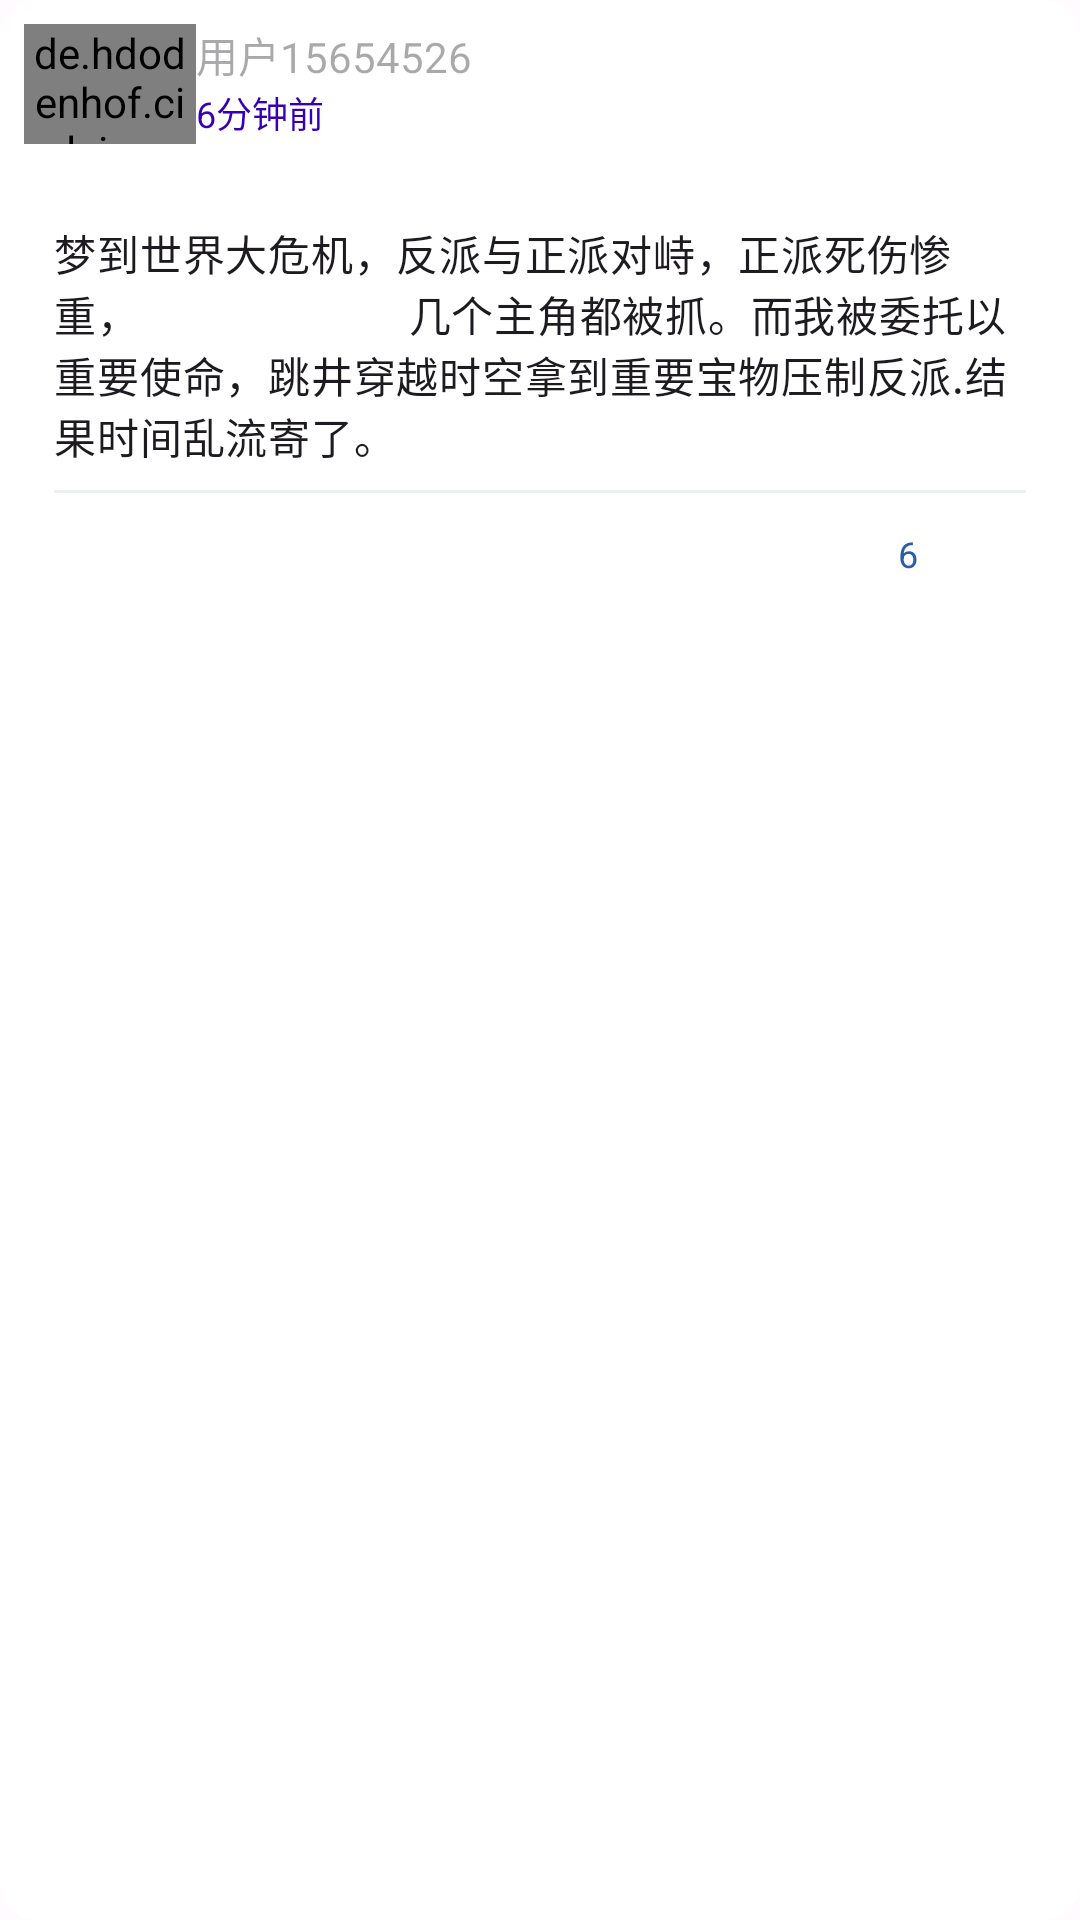

Reconstruct the res/layout file that produces this screen, plus the resources it refers to.
<!-- AndroidManifest.xml: application theme AppTheme -->
<!-- res/layout/layout_dream_item.xml -->
<?xml version="1.0" encoding="utf-8"?>
<com.google.android.material.card.MaterialCardView
        xmlns:android="http://schemas.android.com/apk/res/android"
        xmlns:tools="http://schemas.android.com/tools"
        android:layout_width="match_parent"
        android:layout_height="wrap_content"
        xmlns:app="http://schemas.android.com/apk/res-auto"
        app:cardBackgroundColor="@color/white"
        app:layout_constraintTop_toTopOf="parent"
        app:strokeColor="@color/white"
        app:strokeWidth="1dp"
        android:layout_margin="2dp" tools:ignore="UsingOnClickInXml">

    <LinearLayout
            android:layout_width="match_parent"
            android:layout_height="wrap_content"
            android:orientation="vertical"
            android:layout_margin="8dp">

        <LinearLayout
                android:layout_width="match_parent"
                android:layout_height="40dp"
                android:orientation="horizontal">
            
            <de.hdodenhof.circleimageview.CircleImageView
                    android:id="@+id/pro_file"
                    android:layout_width="0dp"
                    android:layout_weight="1"
                    android:layout_height="match_parent"
                    android:src="@mipmap/dream_round">
            </de.hdodenhof.circleimageview.CircleImageView>

            <LinearLayout
                    android:layout_width="0dp"
                    android:layout_height="wrap_content"
                    android:layout_weight="5"
                    android:orientation="vertical">

                <TextView
                        android:id="@+id/dream_user"
                        android:layout_width="wrap_content"
                        android:text="用户15654526"
                        android:enabled="false"
                        android:layout_height="wrap_content">
                </TextView>

                <TextView
                        android:id="@+id/dream_time"
                        android:layout_width="wrap_content"
                        android:text="6分钟前"
                        android:textSize="12dp"
                        android:textColor="@color/purple_700"
                        android:layout_height="wrap_content">
                </TextView>
            </LinearLayout>

        </LinearLayout>

        <LinearLayout
                android:layout_width="match_parent"
                android:layout_height="wrap_content"
                android:orientation="vertical"
                android:padding="10dp">


            <TextView
                    android:id="@+id/dream_content"
                    android:layout_width="wrap_content"
                    android:layout_height="wrap_content"
                    android:layout_marginTop="16dp"
                    android:text="梦到世界大危机，反派与正派对峙，正派死伤惨重，
                        几个主角都被抓。而我被委托以重要使命，跳井穿越时空拿到重要宝物压制反派.结果时间乱流寄了。"
                    android:textAppearance="?attr/textAppearanceBodyMedium"
                    android:textColor="?android:attr/textColorPrimary"
            />

            <com.google.android.material.divider.MaterialDivider
                    android:layout_width="match_parent"
                    app:dividerColor="@color/grey"
                    android:layout_marginTop="8dp"
                    android:layout_height="wrap_content"/>

        </LinearLayout>
        
        <LinearLayout
                android:layout_width="wrap_content"
                android:layout_gravity="right"
                android:layout_height="wrap_content"
                tools:ignore="RtlHardcoded">

            <Button
                    style="?attr/materialIconButtonStyle"
                    android:id="@+id/commentButton"
                    app:icon="@drawable/comment"
                    android:layout_width="wrap_content"
                    android:layout_height="25dp">

            </Button>
            <RelativeLayout
                    android:layout_width="wrap_content"
                    android:layout_height="wrap_content">
                <Button
                        style="?attr/materialIconButtonStyle"
                        app:icon="@drawable/favorite"
                        android:id="@+id/favorite"
                        android:layout_alignParentLeft="true"
                        android:layout_width="wrap_content"
                        android:layout_height="25dp"
                />
                <TextView
                        android:id="@+id/likeNumber"
                        android:textColor="@color/md_theme_light_primary"
                        android:layout_marginTop="2dp"
                        android:textSize="12dp"
                        android:layout_marginStart="-13dp"
                        android:layout_toRightOf="@+id/favorite"
                        android:layout_width="wrap_content"
                        android:text="6"
                        android:layout_height="wrap_content">

                </TextView>
            </RelativeLayout>
            <Button
                    android:id="@+id/share"
                    style="?attr/materialIconButtonStyle"
                    app:icon="@drawable/ic_share"
                    android:layout_width="wrap_content"
                    android:layout_height="25dp"/>

            <Button
                    style="?attr/materialIconButtonStyle"
                    app:icon="@drawable/ic_more_vert"
                    android:id="@+id/more"
                    android:layout_width="wrap_content"
                    android:layout_height="25dp"
            />
        </LinearLayout>

    </LinearLayout>

</com.google.android.material.card.MaterialCardView>
<!-- resources referenced by this layout -->
<resources>
  <color name="grey">#ECF0F1</color>
  <color name="md_theme_light_primary">#285EA7</color>
  <color name="purple_700">#FF3700B3</color>
  <color name="white">#FFFFFFFF</color>
  <!-- drawable comment (drawable) -->
  <vector xmlns:android="http://schemas.android.com/apk/res/android"
      android:width="48dp"
      android:height="48dp"
      android:viewportWidth="48"
      android:viewportHeight="48">
    <path
        android:fillColor="#FF000000"
        android:pathData="M12.5,27.5h23v-2.25h-23ZM12.5,21.15h23v-2.3h-23ZM12.5,14.75h23L35.5,12.5h-23ZM43,42.1 L35.9,35h-28q-1.15,0 -2.025,-0.875T5,32.1L5,7.9q0,-1.15 0.875,-2.025T7.9,5h32.2q1.2,0 2.05,0.875Q43,6.75 43,7.9ZM7.25,7.9v24.85L36.9,32.75l3.85,3.85L40.75,7.9q0,-0.3 -0.175,-0.475T40.1,7.25L7.9,7.25q-0.3,0 -0.475,0.175T7.25,7.9ZM7.25,7.9v28.7L7.25,7.25 7.25,7.9Z"/>
  </vector>
  <!-- drawable ic_share (drawable) -->
  <vector xmlns:android="http://schemas.android.com/apk/res/android"
      android:width="48dp"
      android:height="48dp"
      android:viewportWidth="48"
      android:viewportHeight="48">
    <path
        android:fillColor="#FF000000"
        android:pathData="M36.25,43.5q-2.2,0 -3.725,-1.55T31,38.2q0,-0.35 0.075,-0.85t0.225,-0.85l-15.6,-9.1q-0.7,0.85 -1.75,1.375t-2.15,0.525q-2.2,0 -3.75,-1.55Q6.5,26.2 6.5,24t1.55,-3.75Q9.6,18.7 11.8,18.7q1.1,0 2.125,0.475T15.7,20.5l15.6,-9q-0.15,-0.4 -0.225,-0.85Q31,10.2 31,9.8q0,-2.2 1.525,-3.75Q34.05,4.5 36.25,4.5T40,6.05q1.55,1.55 1.55,3.7 0,2.25 -1.55,3.775t-3.75,1.525q-1.15,0 -2.175,-0.4T32.35,13.4L16.8,22.2q0.1,0.4 0.175,0.9 0.075,0.5 0.075,0.9t-0.075,0.825q-0.075,0.425 -0.175,0.825l15.55,8.9q0.7,-0.7 1.675,-1.15 0.975,-0.45 2.225,-0.45 2.2,0 3.75,1.525Q41.55,36 41.55,38.2T40,41.95q-1.55,1.55 -3.75,1.55ZM36.25,12.8q1.25,0 2.125,-0.875t0.875,-2.175q0,-1.25 -0.875,-2.125T36.25,6.75q-1.25,0 -2.125,0.875T33.25,9.8q0,1.25 0.875,2.125t2.125,0.875ZM11.8,27q1.25,0 2.125,-0.875T14.8,24q0,-1.25 -0.875,-2.125T11.75,21q-1.25,0 -2.125,0.875T8.75,24q0,1.25 0.875,2.125T11.8,27ZM36.25,41.25q1.25,0 2.125,-0.875t0.875,-2.175q0,-1.25 -0.875,-2.125T36.25,35.2q-1.25,0 -2.125,0.875t-0.875,2.175q0,1.25 0.875,2.125t2.125,0.875ZM36.25,9.8ZM11.8,24ZM36.25,38.2Z"/>
  </vector>
  <!-- mipmap dream_round (mipmap-anydpi-v26) -->
  <?xml version="1.0" encoding="utf-8"?>
  <adaptive-icon xmlns:android="http://schemas.android.com/apk/res/android">
      <background android:drawable="@mipmap/dream_foreground"/>
      <foreground android:drawable="@mipmap/dream_foreground"/>
  </adaptive-icon>
  <color name="md_theme_light_onPrimary">#FFFFFF</color>
  <color name="md_theme_light_primaryContainer">#D6E3FF</color>
  <color name="md_theme_light_onPrimaryContainer">#001B3D</color>
  <color name="md_theme_light_secondary">#555F71</color>
  <color name="md_theme_light_onSecondary">#FFFFFF</color>
  <color name="md_theme_light_secondaryContainer">#D9E3F9</color>
  <color name="md_theme_light_onSecondaryContainer">#121C2B</color>
  <color name="md_theme_light_tertiary">#0062A0</color>
  <color name="md_theme_light_onTertiary">#FFFFFF</color>
  <color name="md_theme_light_tertiaryContainer">#D0E4FF</color>
  <color name="md_theme_light_onTertiaryContainer">#001D34</color>
  <color name="md_theme_light_error">#BA1A1A</color>
  <color name="md_theme_light_errorContainer">#FFDAD6</color>
  <color name="md_theme_light_onError">#FFFFFF</color>
  <color name="md_theme_light_onErrorContainer">#410002</color>
  <color name="md_theme_light_background">#FFFBFF</color>
  <color name="md_theme_light_onBackground">#030865</color>
  <color name="md_theme_light_surface">#F9FFE8</color>
  <color name="md_theme_light_onSurface">#030865</color>
  <color name="md_theme_light_surfaceVariant">#E0E2EC</color>
  <color name="md_theme_light_onSurfaceVariant">#44474E</color>
  <color name="md_theme_light_outline">#74777F</color>
  <color name="md_theme_light_inverseOnSurface">#F1EFFF</color>
  <color name="md_theme_light_inverseSurface">#1E2578</color>
  <color name="md_theme_light_inversePrimary">#A9C7FF</color>
</resources>
